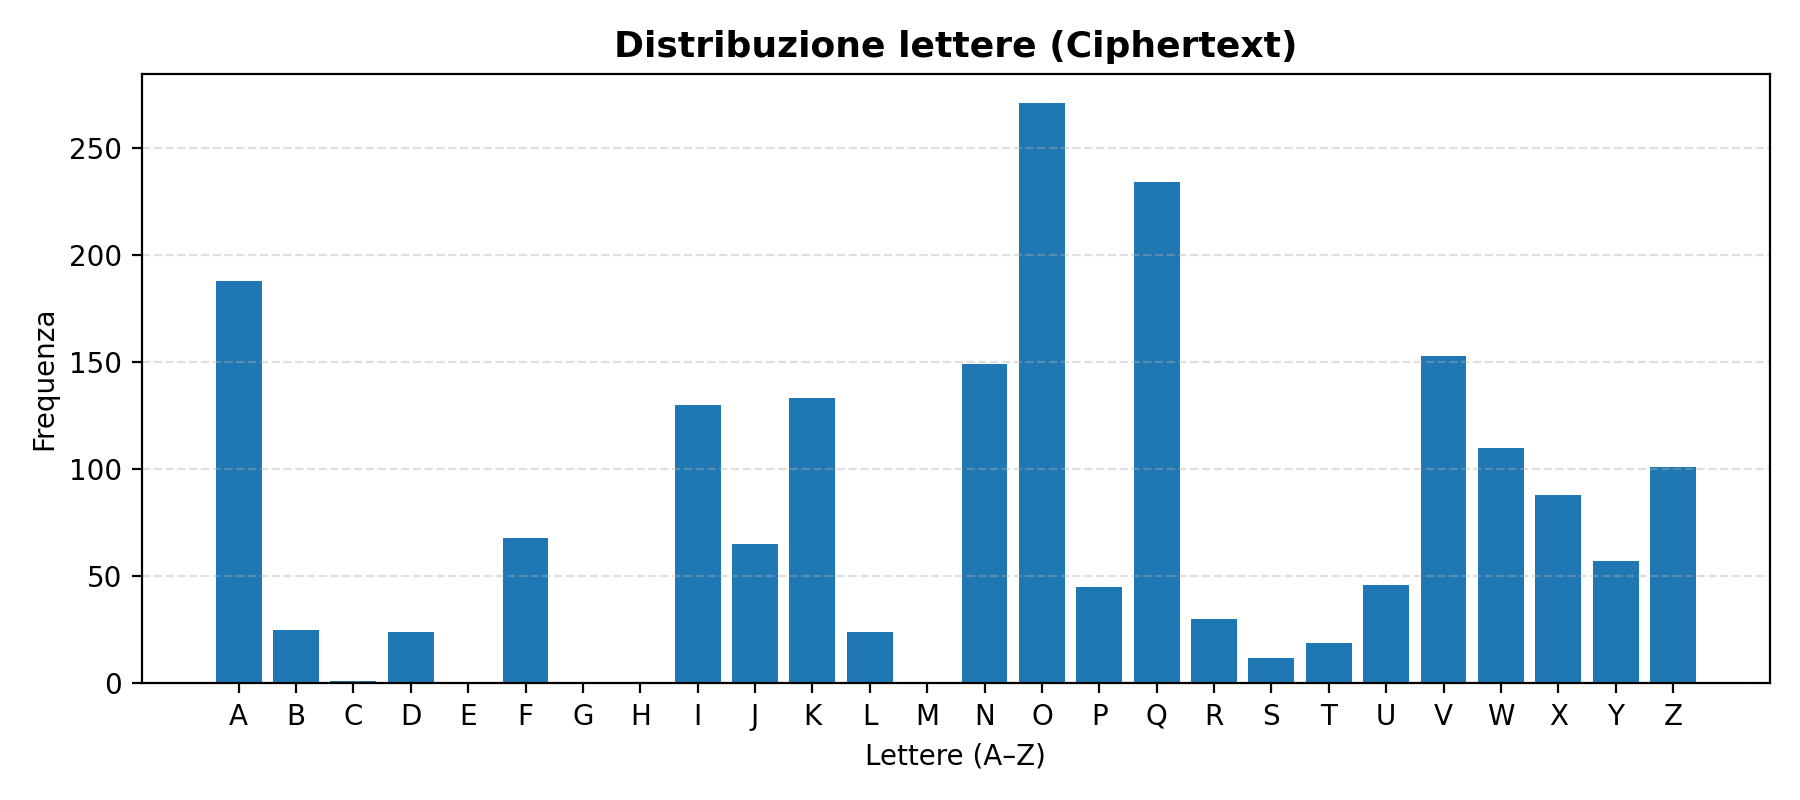

The data file committed next to this chart (first rows):
letter, freq
A, 188
B, 25
C, 1
D, 24
E, 0
F, 68
G, 0
H, 0
I, 130
J, 65
K, 133
L, 24
M, 0
N, 149
O, 271
P, 45
Q, 234
R, 30
S, 12
T, 19
U, 46
V, 153
W, 110
X, 88
Y, 57
Z, 101
